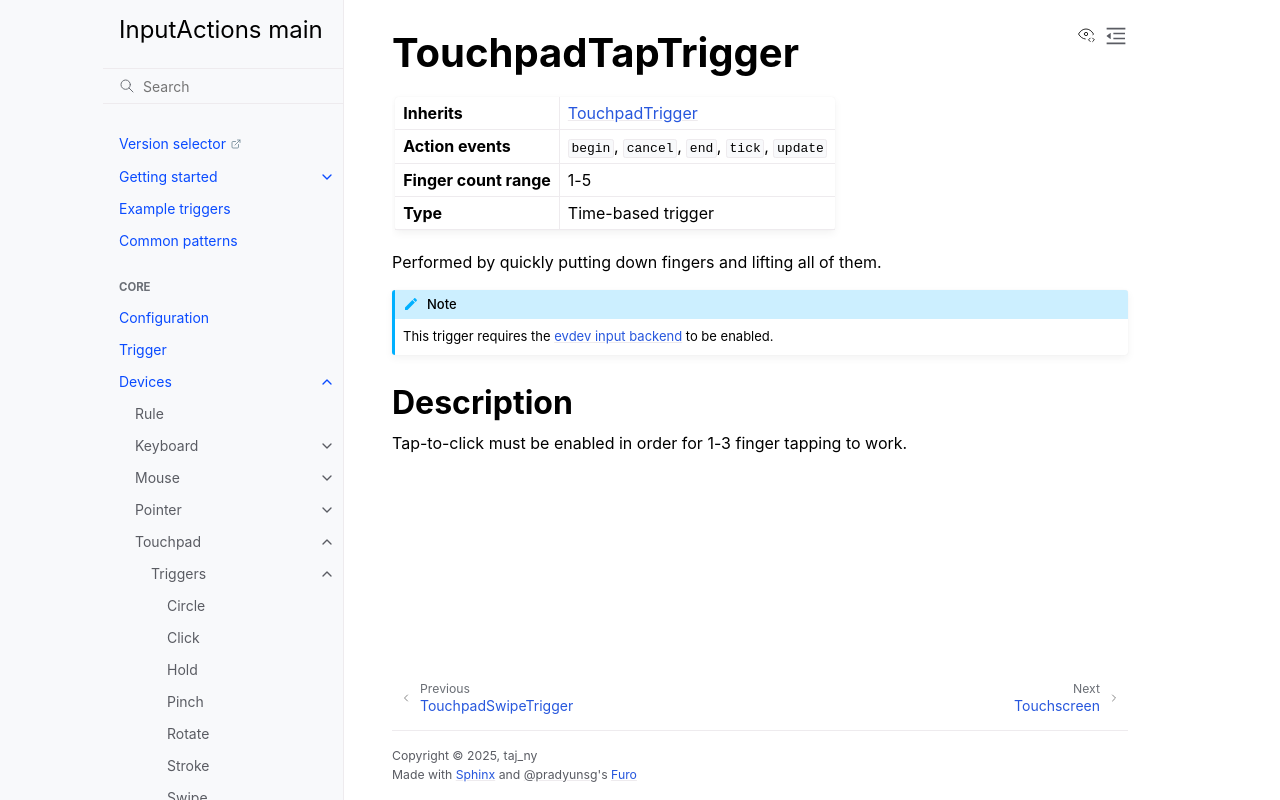

repository: InputActions/wiki · page: main/devices/touchpad/triggers/tap.html · generator: sphinx

# TouchpadTapTrigger
:::{list-table}
* - **Inherits**
  - [](/devices/touchpad/triggers/index)

* - **Action events**
  - ``begin``, ``cancel``, ``end``, ``tick``, ``update``

* - **Finger count range**
  - 1-5

* - **Type**
  - Time-based trigger
:::

Performed by quickly putting down fingers and lifting all of them.

:::{note}
This trigger requires the [evdev input backend](<project:/devices/touchpad/index.md#evdev-backend>) to be enabled.
:::

## Description
Tap-to-click must be enabled in order for 1-3 finger tapping to work.
